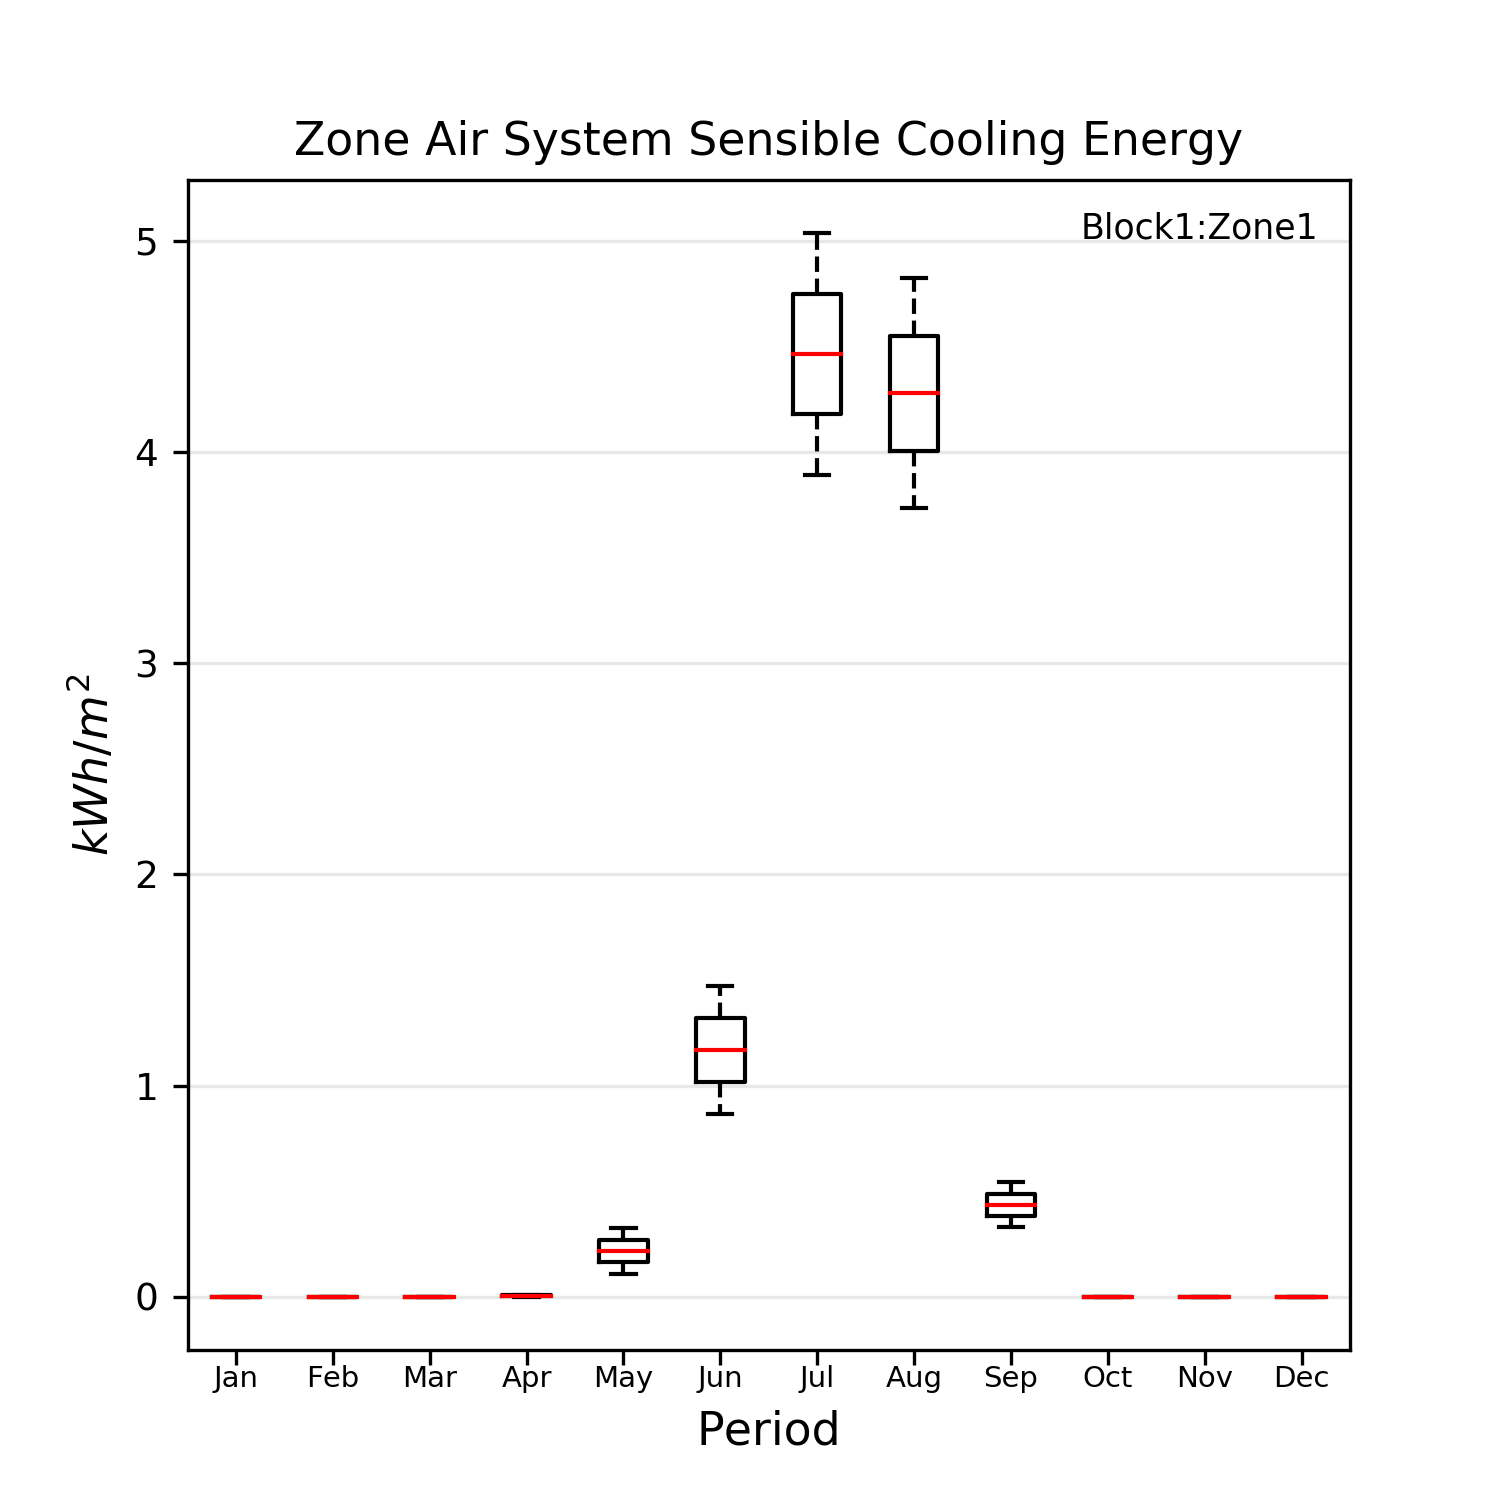

Values plotted in this chart, from the file beside it:
Replicate, Jan, Feb, Mar, Apr, May, Jun, Jul, Aug, Sep, Oct, Nov, Dec
1.0, 0.0, 0.0, 0.0, 0.008721, 0.1098, 0.8634, 3.893, 3.735, 0.3311, 0.0, 0.0, 0.0
2.0, 0.0, 0.0, 0.0, 0.0002489, 0.3236, 1.469, 5.036, 4.823, 0.5413, 0.0009268, 0.0, 0.0
